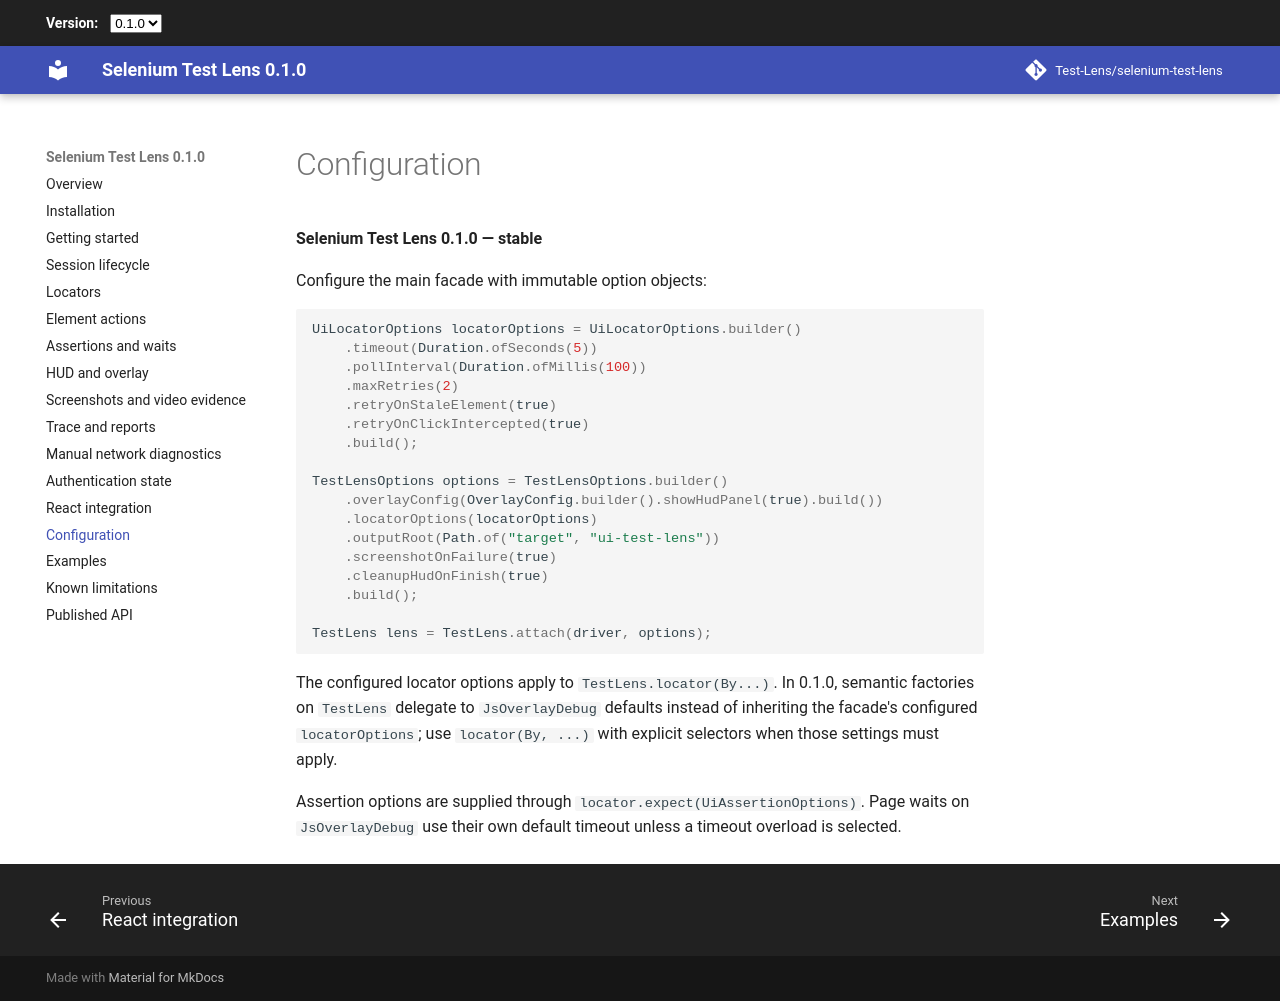

repository: Test-Lens/selenium-test-lens · page: 0.1.0/configuration/index.html · generator: mkdocs

# Configuration

**Test Lens for Selenium 0.1.0 — stable**

Configure the main facade with immutable option objects:

```java
UiLocatorOptions locatorOptions = UiLocatorOptions.builder()
    .timeout(Duration.ofSeconds(5))
    .pollInterval(Duration.ofMillis(100))
    .maxRetries(2)
    .retryOnStaleElement(true)
    .retryOnClickIntercepted(true)
    .build();

TestLensOptions options = TestLensOptions.builder()
    .overlayConfig(OverlayConfig.builder().showHudPanel(true).build())
    .locatorOptions(locatorOptions)
    .outputRoot(Path.of("target", "ui-test-lens"))
    .screenshotOnFailure(true)
    .cleanupHudOnFinish(true)
    .build();

TestLens lens = TestLens.attach(driver, options);
```

The configured locator options apply to `TestLens.locator(By...)`. In 0.1.0, semantic factories on `TestLens` delegate to `JsOverlayDebug` defaults instead of inheriting the facade's configured `locatorOptions`; use `locator(By, ...)` with explicit selectors when those settings must apply.

Assertion options are supplied through `locator.expect(UiAssertionOptions)`. Page waits on `JsOverlayDebug` use their own default timeout unless a timeout overload is selected.
